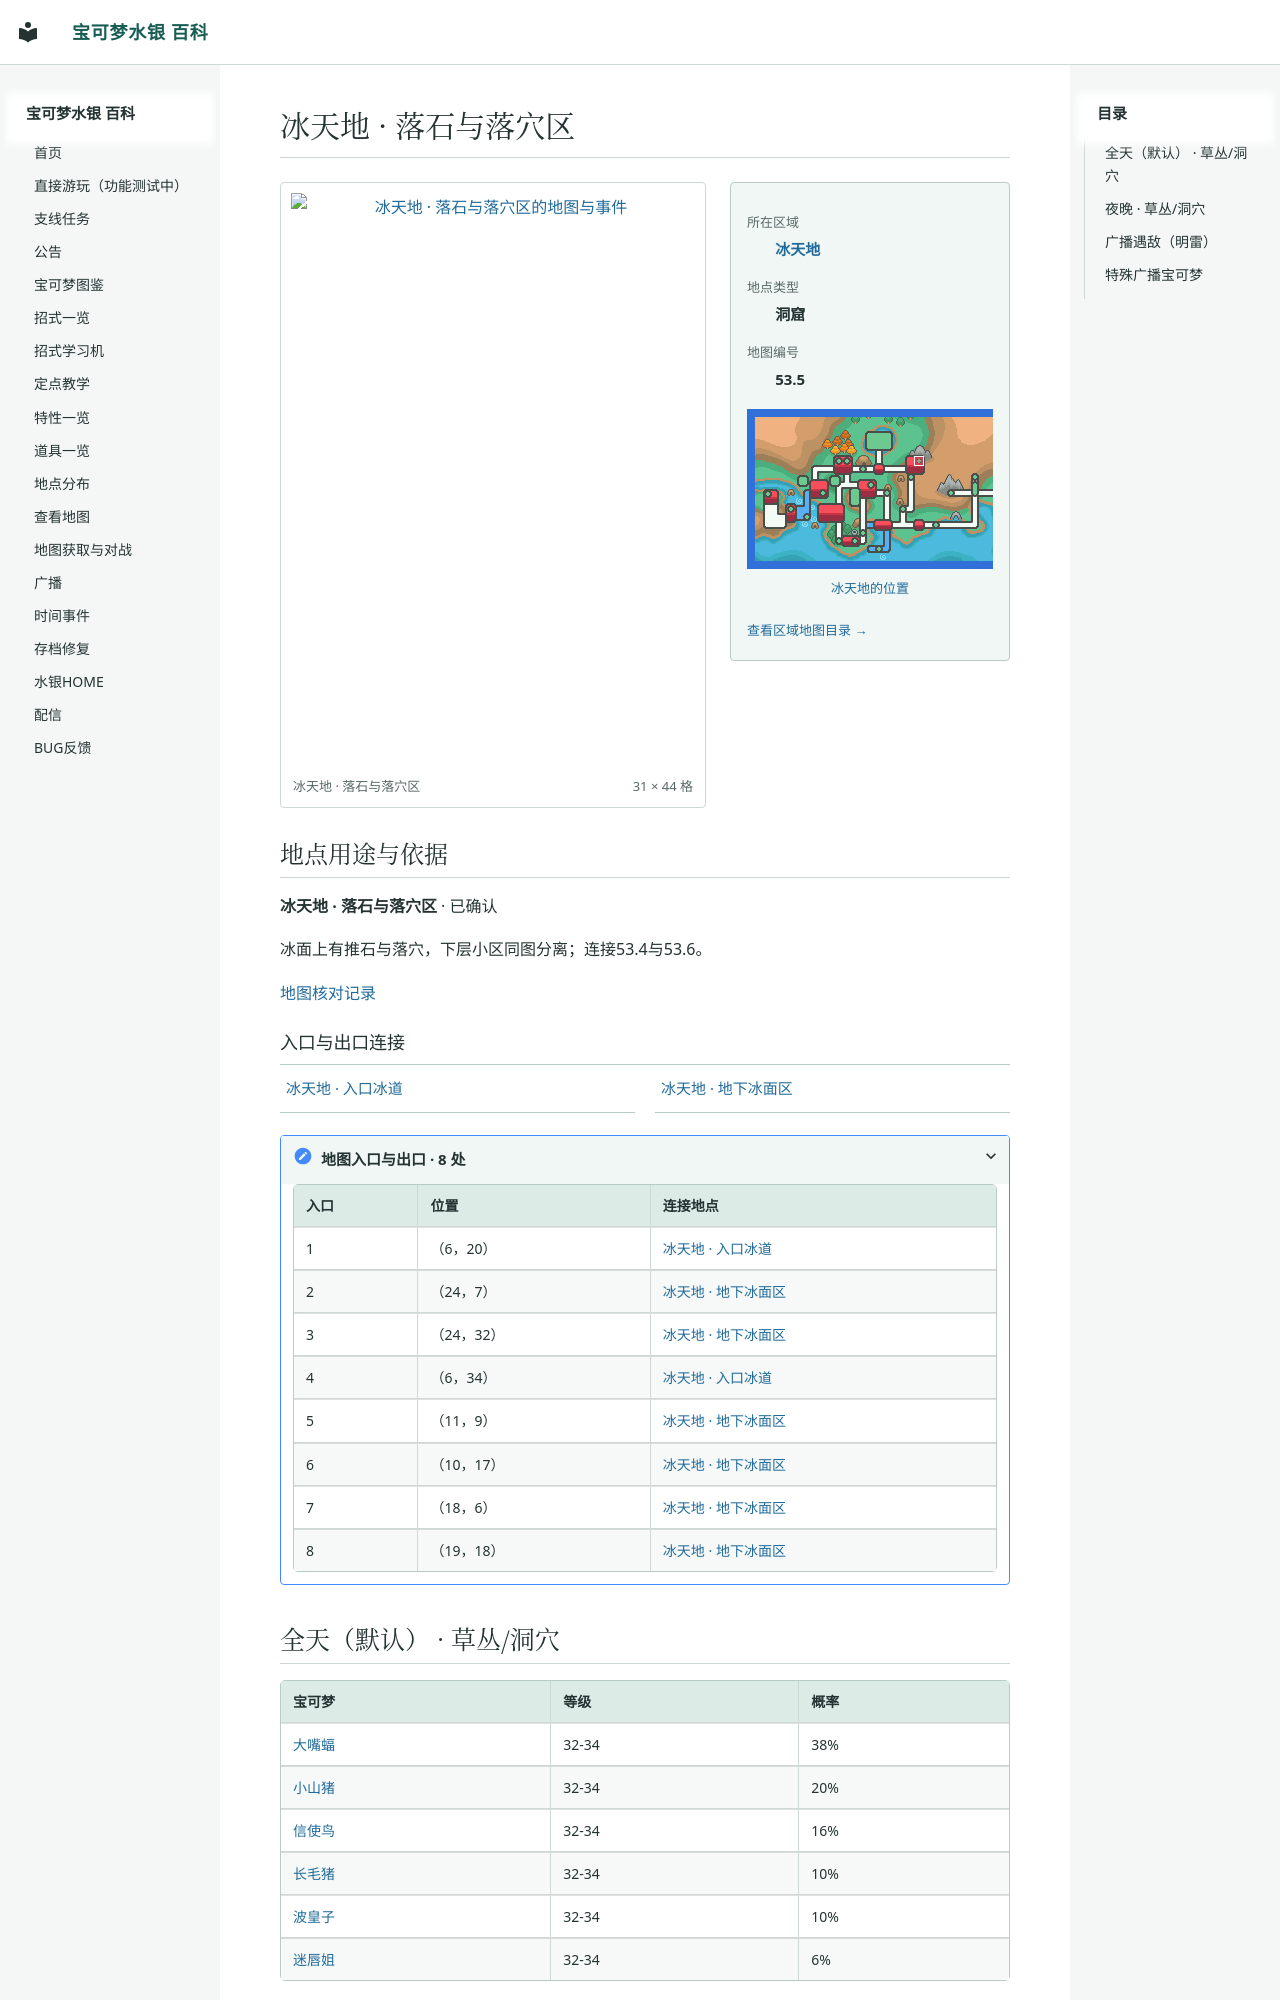

repository: Sum-Light/azoth-wiki · page: locations/map_53_5/index.html · generator: mkdocs

# 冰天地 · 落石与落穴区

<!-- location-atlas:start -->

<div class="loc-profile" data-location-map="53.5">
<div class="loc-profile-layout">
<div class="loc-main-map">
<a class="loc-image-link" href="../../locations/atlas/maps/map_53_5.png" target="_blank" rel="noopener">
<img src="../../locations/atlas/maps/map_53_5.png" alt="冰天地 · 落石与落穴区的地图与事件" loading="lazy" width="496" height="704"></a>
<div class="loc-map-caption"><span>冰天地 · 落石与落穴区</span><span>31 × 44 格</span></div>
</div>
<aside class="loc-facts">
<dl><dt>所在区域</dt><dd><a href="../atlas/?sec=181">冰天地</a></dd><dt>地点类型</dt><dd>洞窟</dd><dt>地图编号</dt><dd>53.5</dd></dl>
<a class="loc-world-preview" href="../atlas/?sec=181" aria-label="冰天地在大地图上的位置">
<span class="loc-world-canvas"><img src="../worldmap.png" alt="世界地图" loading="lazy">
<span class="loc-world-mark" style="left:35.9278%;top:18.7125%;width:1.5629%;height:3.1250%"></span>
</span></a>
<a class="loc-world-label" href="../atlas/?sec=181">冰天地的位置</a>
<a class="loc-atlas-return" href="../atlas/?sec=181">查看区域地图目录 &rarr;</a>
</aside>
</div>
<section class="loc-identity" aria-labelledby="map-identity">
<h2 id="map-identity">地点用途与依据</h2>
<p><strong>冰天地 · 落石与落穴区</strong> · 已确认</p>
<p>冰面上有推石与落穴，下层小区同图分离；连接53.4与53.6。</p>
<a href="../map_review/">地图核对记录</a>
</section>
<h3>入口与出口连接</h3>
<nav class="loc-neighbors" aria-label="出入口连接地点">
<div><a href="../map_53_4/">冰天地 · 入口冰道</a></div>
<div><a href="../map_53_6/">冰天地 · 地下冰面区</a></div>
</nav>
<details class="loc-entrances"><summary>地图入口与出口 · 8 处</summary>
<div class="loc-table-scroll"><table><thead><tr><th>入口</th><th>位置</th><th>连接地点</th></tr></thead><tbody>
<tr><td>1</td><td>（6，20）</td><td><a href="../map_53_4/">冰天地 · 入口冰道</a></td></tr>
<tr><td>2</td><td>（24，7）</td><td><a href="../map_53_6/">冰天地 · 地下冰面区</a></td></tr>
<tr><td>3</td><td>（24，32）</td><td><a href="../map_53_6/">冰天地 · 地下冰面区</a></td></tr>
<tr><td>4</td><td>（6，34）</td><td><a href="../map_53_4/">冰天地 · 入口冰道</a></td></tr>
<tr><td>5</td><td>（11，9）</td><td><a href="../map_53_6/">冰天地 · 地下冰面区</a></td></tr>
<tr><td>6</td><td>（10，17）</td><td><a href="../map_53_6/">冰天地 · 地下冰面区</a></td></tr>
<tr><td>7</td><td>（18，6）</td><td><a href="../map_53_6/">冰天地 · 地下冰面区</a></td></tr>
<tr><td>8</td><td>（19，18）</td><td><a href="../map_53_6/">冰天地 · 地下冰面区</a></td></tr>
</tbody></table></div></details>
</div>

<!-- location-atlas:end -->
